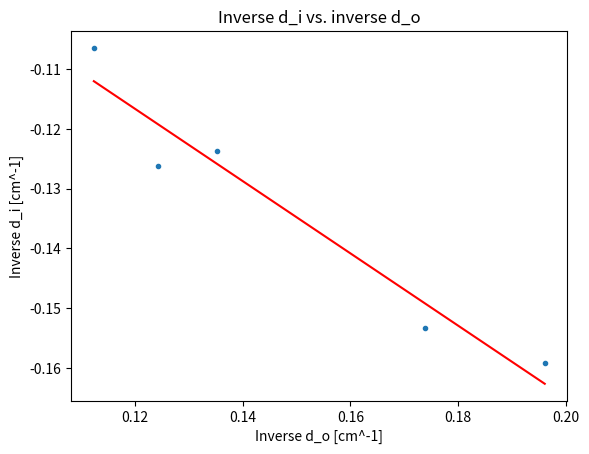
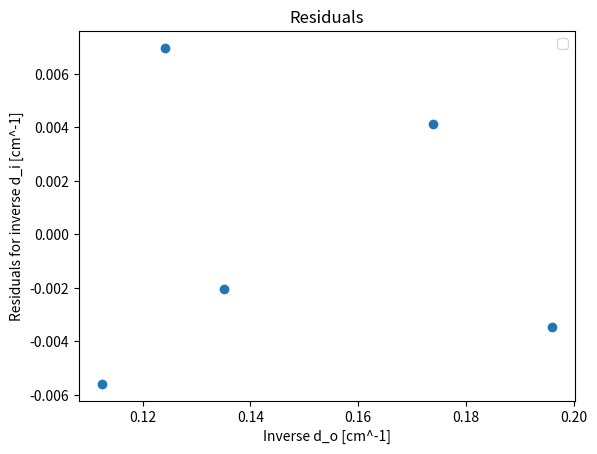

These figures' Python source, in order:
import matplotlib.pyplot as plt
import numpy as np
import math

# data 
d_o_dist = np.array([5.10, 5.75, 7.40, 8.05, 8.90]) # lens D object dist (cm)
a_d_dist = np.array([26.15, 26.55, (32.25+27.10)/2, (32.20+27.40)/2, (30.10+26.50)/2]) # dist between lens D and A (cm)
a_i_dist = np.array([40.45, 39.50, (31.80+37.00)/2, (32.45+36.40)/2, (32.65+36.25)/2]) # lens A image dist (cm)
a_f = 18 # focal length of lens A (cm)

# analysis
a_o_dist = (a_f * a_i_dist / (a_i_dist - a_f)) # lens A object dist (cm)
d_i_dist = -1 * np.abs(a_d_dist - a_o_dist) # lens D image dist (cm)

# plot calcs
inv_d_o = 1 / d_o_dist
inv_d_i = 1 / d_i_dist

coef = np.polyfit(inv_d_o, inv_d_i, 1)
lin_func = np.poly1d(coef)
yfit = lin_func(inv_d_o)

# plot
fig = plt.figure()
plt.xlabel("Inverse d_o [cm^-1]")
plt.ylabel("Inverse d_i [cm^-1]")
plt.title("Inverse d_i vs. inverse d_o")

plt.errorbar(inv_d_o, inv_d_i, fmt=".")
plt.plot(inv_d_o, yfit, label=f"y={coef[0]:.3f}x + {coef[1]:.3f}", color="red") 


# agreement test
exp_f = 1 / coef[1]
acc_f = -15
error = 0.05

print("Agreement test: |exp - acc| <= 2 * sqrt(err^2 + err^2)")
print(f"Agreement test: |{exp_f:.3f} - {acc_f}| < = 2 * sqrt({error}^2 + {error}^2)")
print(f"Values agree? {abs(exp_f - acc_f):.3f} / {2*math.sqrt(2 * (error ** 2)):.3f} ; Values agree? {(abs(exp_f - acc_f) / (2* math.sqrt(2 * (error ** 2))) < 1)}")

# residuals
fig = plt.figure()
plt.xlabel("Inverse d_o [cm^-1]")
plt.ylabel("Residuals for inverse d_i [cm^-1]")
plt.title("Residuals")

plt.scatter(inv_d_o, yfit - inv_d_i)

plt.legend()
plt.show()
